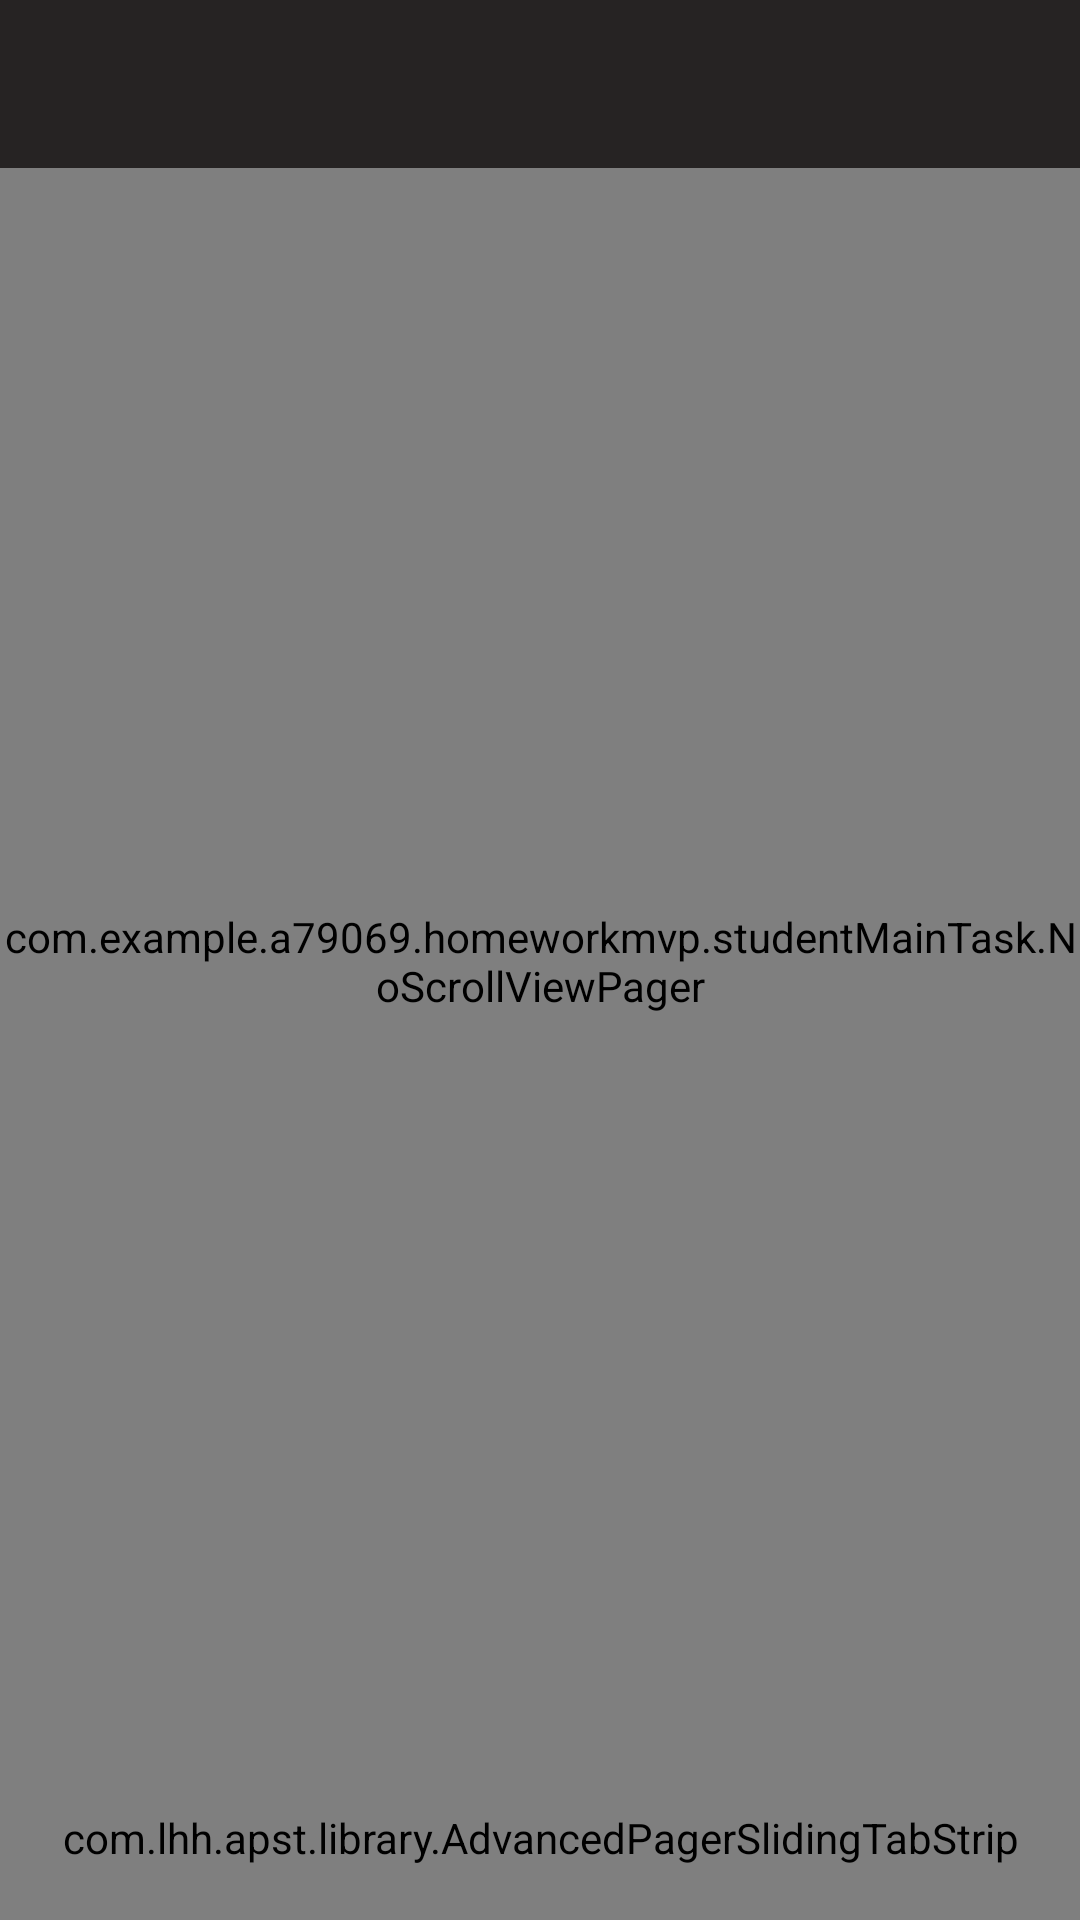

This screen was rendered from an Android layout file. Write that file and the resources it references.
<!-- AndroidManifest.xml: application theme AppTheme -->
<!-- res/layout/activity_main.xml -->
<?xml version="1.0" encoding="utf-8"?>
<android.support.v4.widget.DrawerLayout
    xmlns:android="http://schemas.android.com/apk/res/android"
    xmlns:app="http://schemas.android.com/apk/res-auto"
    android:layout_width="match_parent"
    android:layout_height="match_parent"
    >

    <LinearLayout
        android:layout_width="match_parent"
        android:layout_height="match_parent"
        android:orientation="vertical">

        <android.support.v7.widget.Toolbar
            android:id="@+id/main_toolbar"
            android:layout_width="match_parent"
            android:layout_height="?attr/actionBarSize"
            android:background="@color/colorToolbarBackground"
            android:theme="@style/ThemeOverlay.AppCompat.Dark.ActionBar"
            app:popupTheme="@style/ThemeOverlay.AppCompat.Light"
            >
        </android.support.v7.widget.Toolbar>

        <com.example.a79069.homeworkmvp.studentMainTask.NoScrollViewPager
            android:id="@+id/fragment_viewpager"
            android:layout_width="match_parent"
            android:layout_height="0dp"
            android:layout_weight="1"
            >
        </com.example.a79069.homeworkmvp.studentMainTask.NoScrollViewPager>

        <com.lhh.apst.library.AdvancedPagerSlidingTabStrip
            android:id="@+id/tab_strip"
            android:layout_width="match_parent"
            android:layout_height="55dp"
            style="@style/pagertab_style"
            />

    </LinearLayout>

    <android.support.design.widget.NavigationView
        android:layout_width="match_parent"
        android:layout_height="match_parent"
        android:layout_gravity="start"
        >
    </android.support.design.widget.NavigationView>
</android.support.v4.widget.DrawerLayout>
<!-- resources referenced by this layout -->
<resources>
  <color name="colorToolbarBackground">#fa221f1f</color>
  <style name="pagertab_style">
          
          
          
          
          
          
          <item name="android:textSize">10sp</item>
          <item name="apTabUnderlineColor">#1A000000</item>
          <item name="apTabDividerColor">#00000000</item>
          <item name="apTabShouldExpand">true</item>
          <item name="apTabPaddingLeftRight">8dp</item>
          <item name="apTabDrawMode">text</item>
          <item name="apTabUnderlineHeight">0dp</item>
          <item name="apTabIndicatorHeight">0dp</item>
          <item name="apTabTextSelectColor">@color/colorTabTextSelect</item>
      </style>
  <style name="AppTheme" parent="Theme.AppCompat.Light.NoActionBar">
          
          <item name="colorPrimary">@color/colorPrimary</item>
          <item name="colorPrimaryDark">@color/colorPrimaryDark</item>
          <item name="colorAccent">@color/colorAccent</item>
      </style>
  <color name="colorTabTextSelect">#e0620d</color>
  <color name="colorPrimary">#3F51B5</color>
  <color name="colorPrimaryDark">#303F9F</color>
  <color name="colorAccent">#FF4081</color>
</resources>
